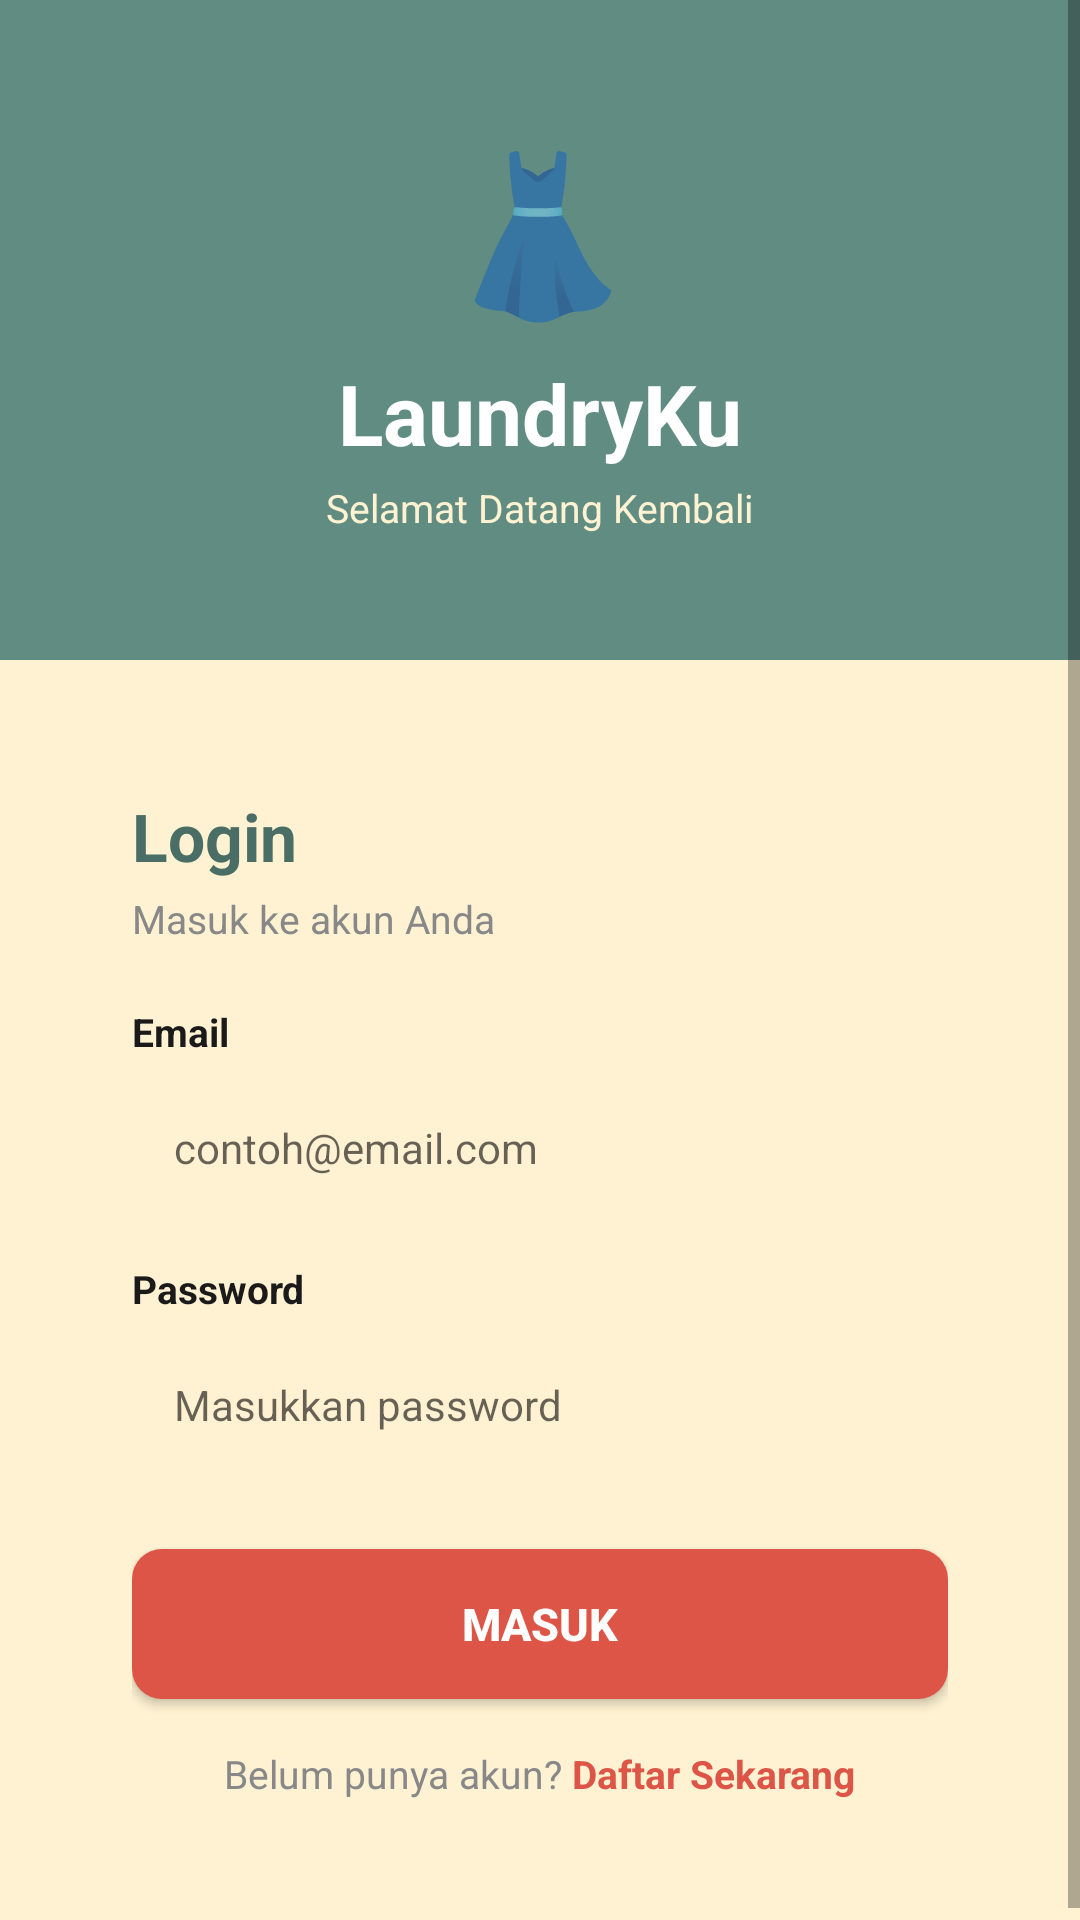

Reconstruct the res/layout file that produces this screen, plus the resources it refers to.
<!-- AndroidManifest.xml: application theme Theme.LaundryApp -->
<!-- res/layout/activity_login.xml -->
<?xml version="1.0" encoding="utf-8"?>
<ScrollView xmlns:android="http://schemas.android.com/apk/res/android"
    android:layout_width="match_parent"
    android:layout_height="match_parent"
    android:background="@color/cream"
    android:fillViewport="true">

    <LinearLayout
        android:layout_width="match_parent"
        android:layout_height="wrap_content"
        android:orientation="vertical">

        
        <LinearLayout
            android:layout_width="match_parent"
            android:layout_height="220dp"
            android:background="@color/teal"
            android:gravity="center"
            android:orientation="vertical">

            <TextView
                android:layout_width="wrap_content"
                android:layout_height="wrap_content"
                android:text="👗"
                android:textSize="52sp" />

            <TextView
                android:layout_width="wrap_content"
                android:layout_height="wrap_content"
                android:layout_marginTop="8dp"
                android:text="LaundryKu"
                android:textColor="@color/white"
                android:textSize="28sp"
                android:textStyle="bold" />

            <TextView
                android:layout_width="wrap_content"
                android:layout_height="wrap_content"
                android:layout_marginTop="4dp"
                android:text="Selamat Datang Kembali"
                android:textColor="@color/cream"
                android:textSize="13sp" />
        </LinearLayout>

        
        <LinearLayout
            android:layout_width="match_parent"
            android:layout_height="wrap_content"
            android:layout_margin="20dp"
            android:background="@drawable/bg_card_white"
            android:elevation="4dp"
            android:orientation="vertical"
            android:padding="24dp">

            <TextView
                android:layout_width="wrap_content"
                android:layout_height="wrap_content"
                android:text="Login"
                android:textColor="@color/teal_dark"
                android:textSize="22sp"
                android:textStyle="bold" />

            <TextView
                android:layout_width="wrap_content"
                android:layout_height="wrap_content"
                android:layout_marginTop="4dp"
                android:text="Masuk ke akun Anda"
                android:textColor="@color/gray"
                android:textSize="13sp" />

            
            <TextView
                android:layout_width="wrap_content"
                android:layout_height="wrap_content"
                android:layout_marginTop="20dp"
                android:text="Email"
                android:textColor="@color/black"
                android:textSize="13sp"
                android:textStyle="bold" />

            <EditText
                android:id="@+id/etEmail"
                android:layout_width="match_parent"
                android:layout_height="48dp"
                android:layout_marginTop="6dp"
                android:background="@drawable/bg_input_field"
                android:hint="contoh@email.com"
                android:inputType="textEmailAddress"
                android:paddingStart="14dp"
                android:paddingEnd="14dp"
                android:textSize="14sp" />

            
            <TextView
                android:layout_width="wrap_content"
                android:layout_height="wrap_content"
                android:layout_marginTop="14dp"
                android:text="Password"
                android:textColor="@color/black"
                android:textSize="13sp"
                android:textStyle="bold" />

            <EditText
                android:id="@+id/etPassword"
                android:layout_width="match_parent"
                android:layout_height="48dp"
                android:layout_marginTop="6dp"
                android:background="@drawable/bg_input_field"
                android:hint="Masukkan password"
                android:inputType="textPassword"
                android:paddingStart="14dp"
                android:paddingEnd="14dp"
                android:textSize="14sp" />

            
            <Button
                android:id="@+id/btnLogin"
                android:layout_width="match_parent"
                android:layout_height="50dp"
                android:layout_marginTop="24dp"
                android:background="@drawable/bg_button_coral"
                android:text="MASUK"
                android:textColor="@color/white"
                android:textSize="15sp"
                android:textStyle="bold" />

            
            <LinearLayout
                android:layout_width="match_parent"
                android:layout_height="wrap_content"
                android:layout_marginTop="16dp"
                android:gravity="center"
                android:orientation="horizontal">

                <TextView
                    android:layout_width="wrap_content"
                    android:layout_height="wrap_content"
                    android:text="Belum punya akun? "
                    android:textColor="@color/gray"
                    android:textSize="13sp" />

                <TextView
                    android:id="@+id/tvRegister"
                    android:layout_width="wrap_content"
                    android:layout_height="wrap_content"
                    android:text="Daftar Sekarang"
                    android:textColor="@color/coral"
                    android:textSize="13sp"
                    android:textStyle="bold" />
            </LinearLayout>

        </LinearLayout>
    </LinearLayout>
</ScrollView>
<!-- resources referenced by this layout -->
<resources>
  <color name="black">#1A1A1A</color>
  <color name="coral">#DD5547</color>
  <color name="cream">#FFF2D2</color>
  <color name="gray">#888888</color>
  <color name="teal">#618C82</color>
  <color name="teal_dark">#4A6E65</color>
  <color name="white">#FFFFFF</color>
  <!-- drawable bg_button_coral (drawable) -->
  <?xml version="1.0" encoding="utf-8"?>
  <shape xmlns:android="http://schemas.android.com/apk/res/android" android:shape="rectangle">
      <solid android:color="#DD5547"/>
      <corners android:radius="10dp"/>
  </shape>
  <style name="Theme.LaundryApp" parent="Theme.MaterialComponents.Light.NoActionBar">
          <item name="colorPrimary">@color/teal</item>
          <item name="colorPrimaryVariant">@color/teal_dark</item>
          <item name="colorOnPrimary">@color/white</item>
          <item name="colorSecondary">@color/coral</item>
          <item name="colorSecondaryVariant">@color/coral_dark</item>
          <item name="colorOnSecondary">@color/white</item>
          <item name="android:statusBarColor" tools:targetApi="l">@color/teal_dark</item>
          <item name="android:windowBackground">@color/cream</item>
      </style>
  <color name="coral_dark">#C04038</color>
</resources>
